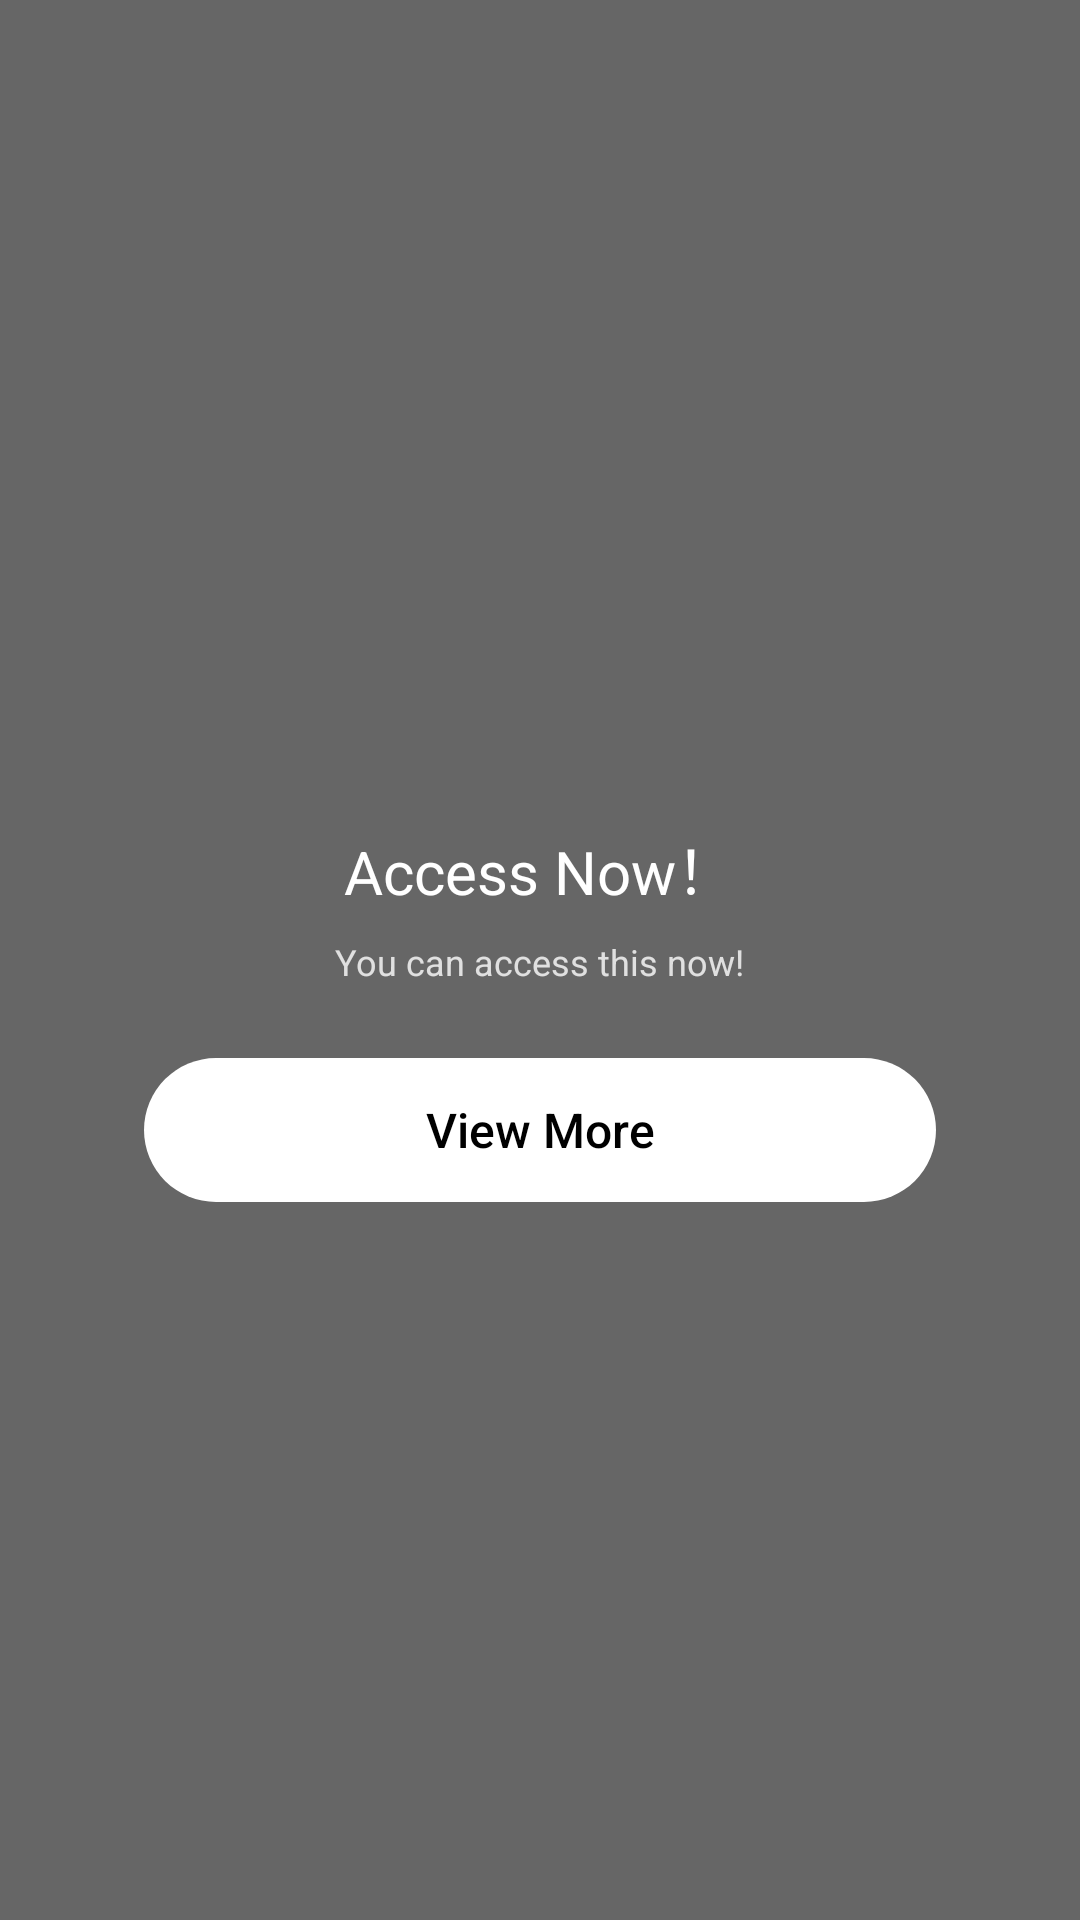

Write the Android layout XML for this screen, with the resource values it uses.
<!-- AndroidManifest.xml: fallback theme Theme.MaterialComponents.DayNight.NoActionBar -->
<!-- res/layout/activity_zm_end_card2.xml -->
<?xml version="1.0" encoding="utf-8"?>
<FrameLayout
    android:id="@id/fra_container"
    android:layout_width="fill_parent"
    android:layout_height="fill_parent"
    xmlns:android="http://schemas.android.com/apk/res/android">
    <FrameLayout
        android:id="@id/endcard_container"
        android:background="@color/co_endcard"
        android:layout_width="fill_parent"
        android:layout_height="fill_parent"
        android:scaleType="centerCrop" />
    <include
        layout="@layout/container_end_card_header" />
    <include
        layout="@layout/container_end_card2_middle" />
</FrameLayout>
<!-- res/layout/container_end_card_header.xml (included above) -->
<?xml version="1.0" encoding="utf-8"?>
<RelativeLayout
    android:id="@id/video_header_view"
    android:layout_width="fill_parent"
    android:layout_height="wrap_content"
    android:layout_marginLeft="@dimen/ad_25dp"
    android:layout_marginTop="@dimen/ad_60dp"
    android:layout_marginRight="@dimen/ad_25dp"
    xmlns:android="http://schemas.android.com/apk/res/android">
    <ImageView
        android:id="@id/ad_close"
        android:background="@drawable/ad_close_dra"
        android:padding="6.0dip"
        android:visibility="invisible"
        android:layout_width="@dimen/ad_24dp"
        android:layout_height="@dimen/ad_24dp"
        android:layout_marginLeft="@dimen/ad_close_margin_left_6dp"
        android:src="@mipmap/zmaticoo_ad_close"
        android:layout_alignParentEnd="true" />
    <ImageView
        android:layout_gravity="end"
        android:id="@id/disclaimerMenu"
        android:background="@drawable/ad_close_dra"
        android:padding="2.0dip"
        android:visibility="gone"
        android:layout_width="@dimen/ad_24dp"
        android:layout_height="@dimen/ad_24dp"
        android:layout_marginLeft="@dimen/ad_close_margin_left_6dp"
        android:layout_marginTop="6.0dip"
        android:src="@mipmap/zmaticoo_more"
        android:layout_below="@id/ad_close"
        android:contentDescription="@null"
        android:layout_alignParentEnd="true" />
</RelativeLayout>
<!-- res/layout/container_end_card2_middle.xml (included above) -->
<?xml version="1.0" encoding="utf-8"?>
<RelativeLayout
    android:orientation="vertical"
    android:layout_width="fill_parent"
    android:layout_height="wrap_content"
    xmlns:android="http://schemas.android.com/apk/res/android">
    <LinearLayout
        android:layout_gravity="center"
        android:orientation="vertical"
        android:id="@id/ctaView"
        android:paddingLeft="@dimen/ad_16dp"
        android:paddingRight="@dimen/ad_16dp"
        android:layout_width="fill_parent"
        android:layout_height="wrap_content"
        android:layout_centerInParent="true">
        <ImageView
            android:layout_gravity="center_horizontal"
            android:id="@id/ed_bottom_icon_image"
            android:background="@drawable/ed2_icon_dra"
            android:layout_width="@dimen/ad_60dp"
            android:layout_height="@dimen/ad_60dp" />
        <LinearLayout
            android:gravity="center"
            android:orientation="vertical"
            android:layout_width="fill_parent"
            android:layout_height="wrap_content"
            android:layout_marginTop="@dimen/ad_16dp"
            android:layout_weight="1.0">
            <TextView
                android:textSize="@dimen/ad_20sp"
                android:textColor="@color/white"
                android:ellipsize="end"
                android:id="@id/title"
                android:layout_width="wrap_content"
                android:layout_height="wrap_content"
                android:text="Access Now！"
                android:maxEms="10"
                android:singleLine="true" />
            <TextView
                android:textSize="12.0sp"
                android:textColor="@color/co_desc_80"
                android:ellipsize="end"
                android:id="@id/description"
                android:layout_width="wrap_content"
                android:layout_height="wrap_content"
                android:layout_marginTop="@dimen/ad_8dp"
                android:text="You can access this now!"
                android:maxLines="2"
                android:maxEms="50"
                android:textAlignment="textStart" />
        </LinearLayout>
        <Button
            android:textSize="@dimen/cta_button_text_size16"
            android:textColor="@color/black"
            android:ellipsize="end"
            android:id="@id/cta_button"
            android:background="@drawable/end_card1_cta_button_white_dra"
            android:focusable="false"
            android:clickable="false"
            android:layout_width="fill_parent"
            android:layout_height="wrap_content"
            android:layout_marginLeft="@dimen/ad_32dp"
            android:layout_marginTop="@dimen/ad_24dp"
            android:layout_marginRight="@dimen/ad_32dp"
            android:layout_marginBottom="@dimen/ad_40dp"
            android:text="View More"
            android:maxEms="15"
            android:singleLine="true"
            android:layout_below="@id/lea_description"
            android:textAllCaps="false"
            android:stateListAnimator="@null" />
    </LinearLayout>
    <ImageView
        android:id="@id/ed_ad_icon"
        android:layout_width="56.0dip"
        android:layout_height="10.0dip"
        android:layout_marginRight="@dimen/ad_4dp"
        android:layout_marginBottom="@dimen/ad_4dp"
        android:src="@mipmap/zmaticoo_ad_icon"
        android:layout_alignParentRight="true"
        android:layout_alignParentBottom="true" />
    <com.zmaticoo.sdk.base.common.view.DisclaimerView
        android:gravity="center_horizontal"
        android:id="@id/disclaimerLayout"
        android:visibility="gone"
        android:layout_width="fill_parent"
        android:layout_height="wrap_content"
        android:layout_above="@id/ed_ad_icon" />
</RelativeLayout>
<!-- resources referenced by this layout -->
<resources>
  <color name="black">#ff000000</color>
  <color name="co_desc_80">#ccffffff</color>
  <color name="co_endcard">#99000000</color>
  <color name="white">#ffffffff</color>
  <dimen name="ad_16dp">16.0dip</dimen>
  <dimen name="ad_20sp">20.0sp</dimen>
  <dimen name="ad_24dp">24.0dip</dimen>
  <dimen name="ad_25dp">25.0dip</dimen>
  <dimen name="ad_32dp">32.0dip</dimen>
  <dimen name="ad_40dp">40.0dip</dimen>
  <dimen name="ad_4dp">4.0dip</dimen>
  <dimen name="ad_60dp">60.0dip</dimen>
  <dimen name="ad_8dp">8.0dip</dimen>
  <dimen name="ad_close_margin_left_6dp">6.0dip</dimen>
  <dimen name="cta_button_text_size16">16.0sp</dimen>
  <!-- drawable ad_close_dra (drawable) -->
  <?xml version="1.0" encoding="utf-8"?>
  <shape
      android:shape="oval"
      xmlns:android="http://schemas.android.com/apk/res/android">
      <solid
          android:color="@color/ad_close_dra_solid" />
  </shape>
  <!-- drawable ed2_icon_dra (drawable) -->
  <?xml version="1.0" encoding="utf-8"?>
  <shape
      xmlns:android="http://schemas.android.com/apk/res/android">
      <corners
          android:radius="@dimen/ed_icon_corners" />
  </shape>
  <!-- drawable end_card1_cta_button_white_dra (drawable) -->
  <?xml version="1.0" encoding="utf-8"?>
  <shape
      xmlns:android="http://schemas.android.com/apk/res/android">
      <solid
          android:color="@color/white" />
      <corners
          android:radius="@dimen/ad_30dp" />
  </shape>
  <color name="ad_close_dra_solid">#42000000</color>
  <dimen name="ed_icon_corners">18.0dip</dimen>
  <dimen name="ad_30dp">30.0dip</dimen>
</resources>
